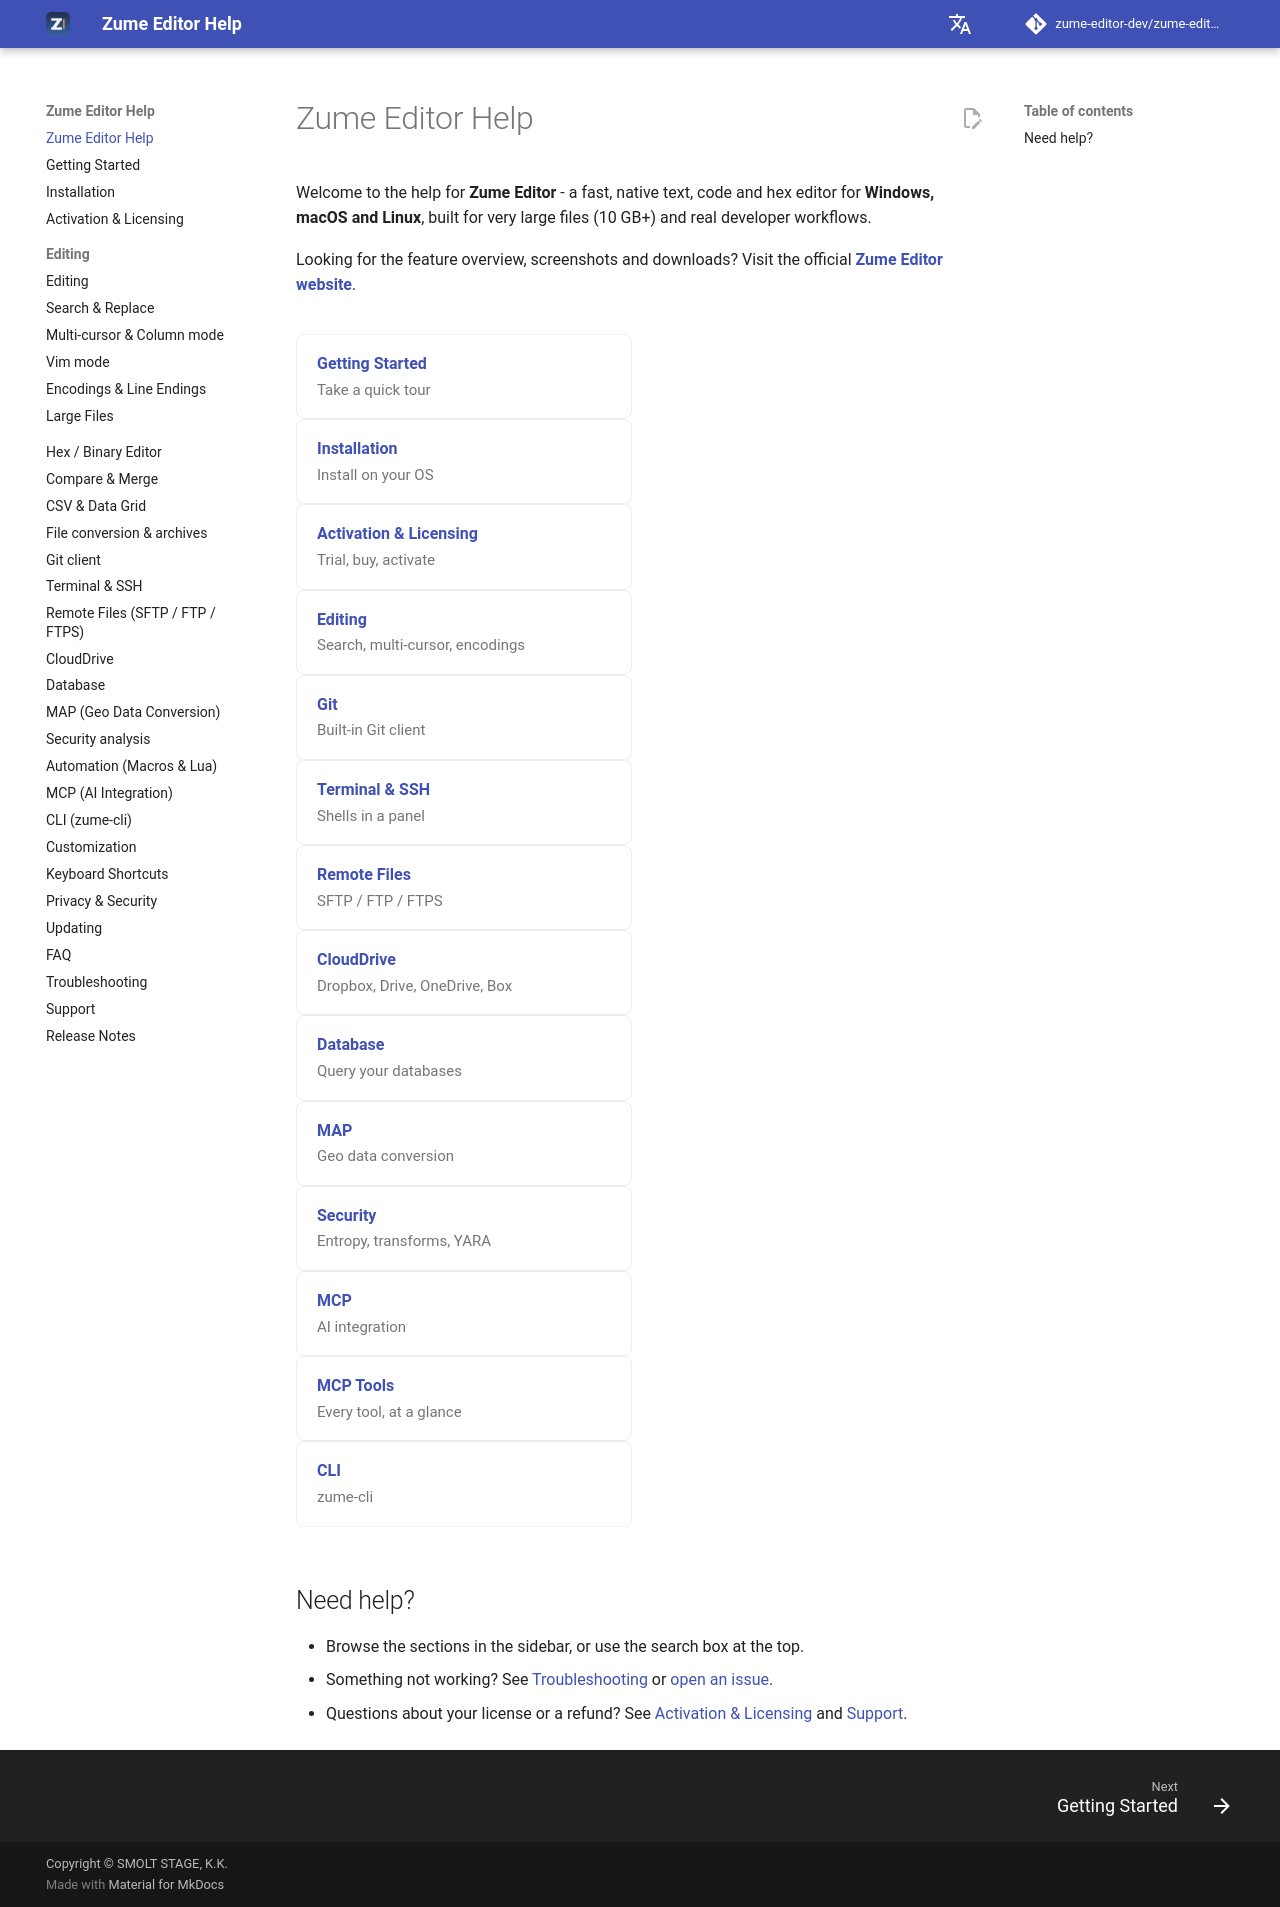

repository: zume-editor-dev/zume-editor-help · page: index.html · generator: mkdocs

# Zume Editor Help

Welcome to the help for **Zume Editor** - a fast, native text, code and hex
editor for **Windows, macOS and Linux**, built for very large files (10&nbsp;GB+)
and real developer workflows.

Looking for the feature overview, screenshots and downloads? Visit the official
**[Zume Editor website](https://smolt-stage.com/home/en/zume-editor.html)**.

<div class="zume-cards" markdown>
[**Getting Started** <span>Take a quick tour</span>](getting-started.md)
[**Installation** <span>Install on your OS</span>](installation.md)
[**Activation & Licensing** <span>Trial, buy, activate</span>](activation.md)
[**Editing** <span>Search, multi-cursor, encodings</span>](editing/index.md)
[**Git** <span>Built-in Git client</span>](git.md)
[**Terminal & SSH** <span>Shells in a panel</span>](terminal-ssh.md)
[**Remote Files** <span>SFTP / FTP / FTPS</span>](remote.md)
[**CloudDrive** <span>Dropbox, Drive, OneDrive, Box</span>](clouddrive.md)
[**Database** <span>Query your databases</span>](database.md)
[**MAP** <span>Geo data conversion</span>](map.md)
[**Security** <span>Entropy, transforms, YARA</span>](security.md)
[**MCP** <span>AI integration</span>](mcp.md)
[**MCP Tools** <span>Every tool, at a glance</span>](mcp.md#tools)
[**CLI** <span>zume-cli</span>](cli.md)
</div>

## Need help?

- Browse the sections in the sidebar, or use the search box at the top.
- Something not working? See [Troubleshooting](troubleshooting.md) or
  [open an issue](https://github.com/zume-editor-dev/zume-editor-help/issues).
- Questions about your license or a refund? See
  [Activation & Licensing](activation.md) and [Support](support.md).
